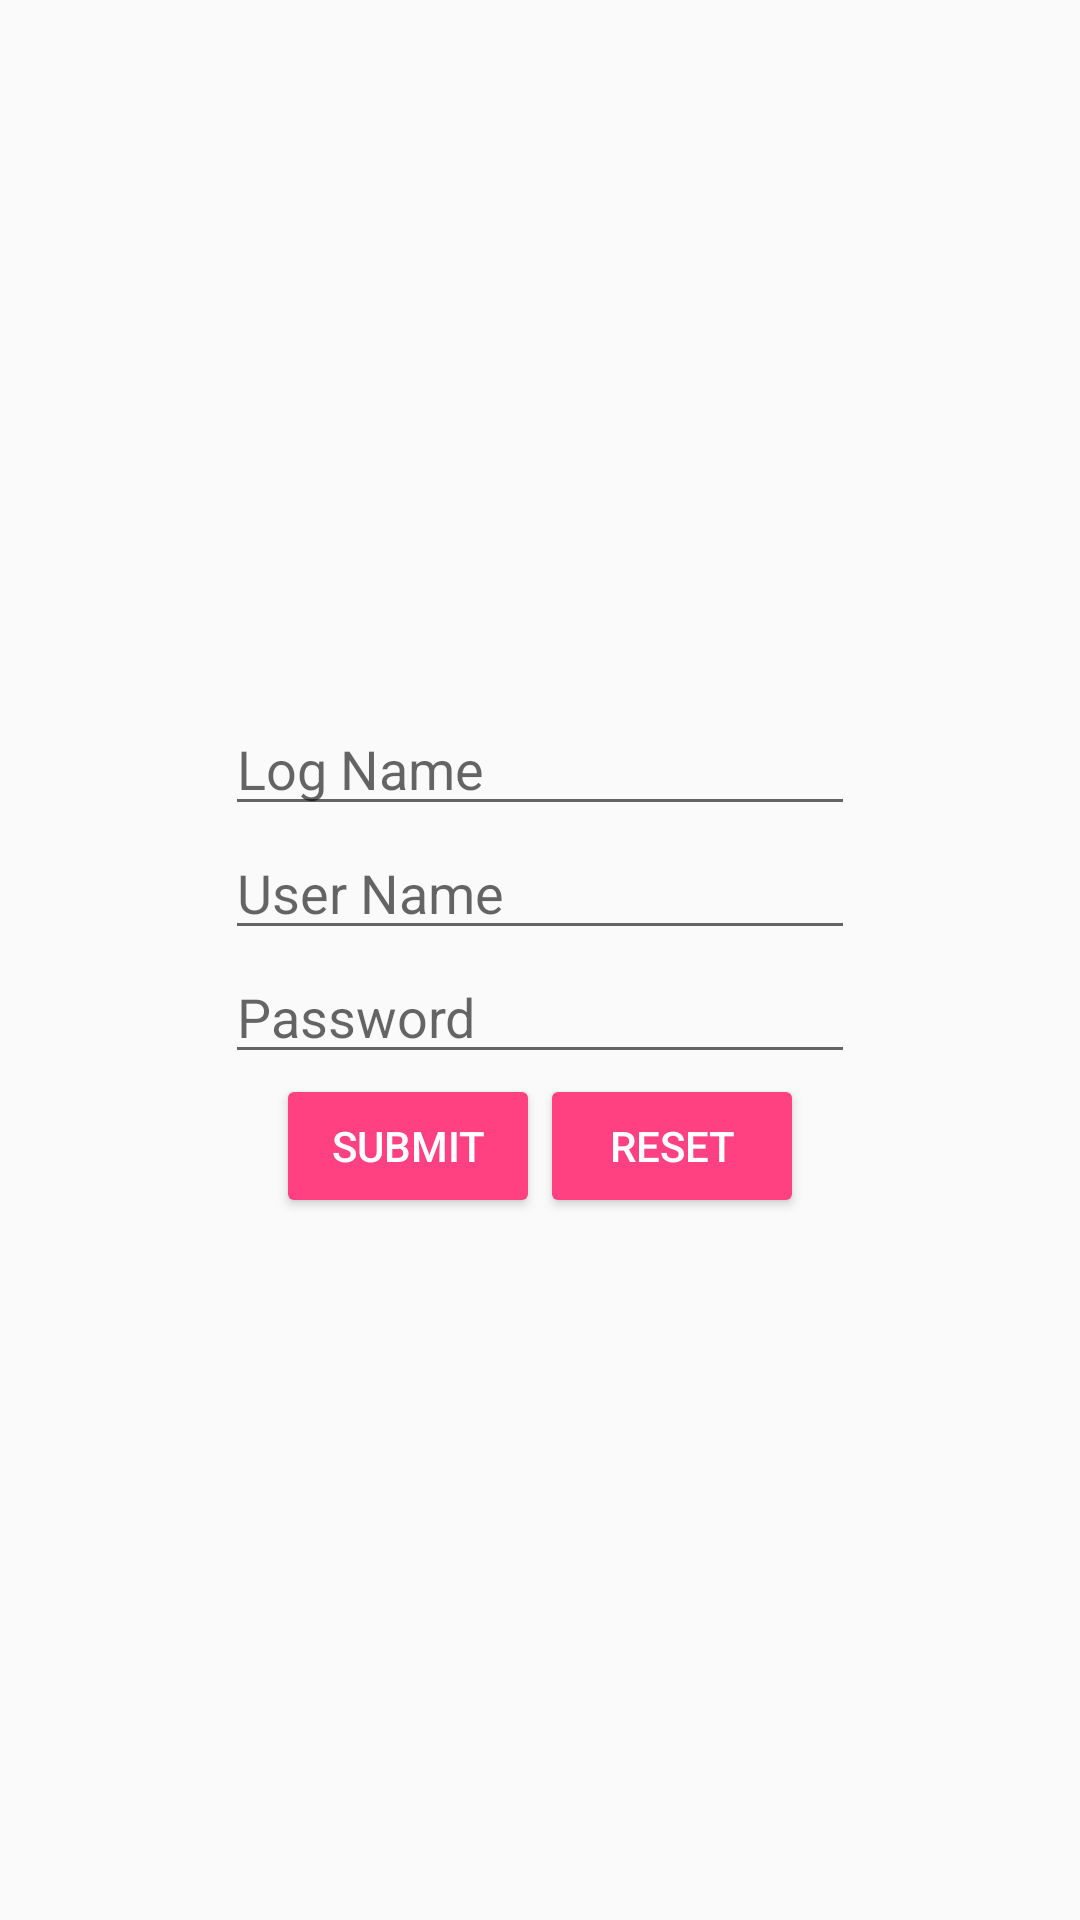

Android layout source for this screen:
<!-- AndroidManifest.xml: application theme AppTheme -->
<!-- res/layout/add_dialog.xml -->
<?xml version="1.0" encoding="utf-8"?>
<LinearLayout
    xmlns:android="http://schemas.android.com/apk/res/android"
    android:layout_width="match_parent"
    android:layout_height="match_parent"
    android:orientation="vertical"
    android:gravity="center"
    android:padding="10dp">

    <EditText
        android:id="@+id/addLogName"
        android:layout_width="wrap_content"
        android:layout_height="wrap_content"
        android:ems="10"
        android:hint="Log Name"
        android:singleLine="true" />

    <EditText
        android:id="@+id/addEdtUser"
        android:layout_width="wrap_content"
        android:layout_height="wrap_content"
        android:ems="10"
        android:hint="User Name"
        android:singleLine="true" />

    <EditText
        android:id="@+id/addEdtPass"
        android:layout_width="wrap_content"
        android:layout_height="wrap_content"
        android:ems="10"
        android:hint="Password"
        android:singleLine="true" />
    <LinearLayout
        android:layout_width="wrap_content"
        android:layout_height="wrap_content">

        <Button
            android:id="@+id/btnGen"
            style="@style/Base.Widget.AppCompat.Button.Colored"
            android:layout_width="wrap_content"
            android:layout_height="wrap_content"
            android:text="Submit"/>
        <Button
            android:id="@+id/btnCopy"
            style="@style/Base.Widget.AppCompat.Button.Colored"
            android:layout_width="wrap_content"
            android:layout_height="wrap_content"
            android:text="Reset"/>
    </LinearLayout>

</LinearLayout>
<!-- resources referenced by this layout -->
<resources>
  <style name="AppTheme" parent="Base.Theme.AppCompat.Light.DarkActionBar">
          <item name="textInputStyle">@style/Widget.Design.TextInputLayout</item>
          
          <item name="colorPrimary">@color/colorPrimary</item>
          <item name="colorPrimaryDark">@color/colorPrimaryDark</item>
          <item name="colorAccent">@color/colorAccent</item>
      </style>
  <color name="colorPrimary">#3f51b5</color>
  <color name="colorPrimaryDark">#303F9F</color>
  <color name="colorAccent">#FF4081</color>
</resources>
